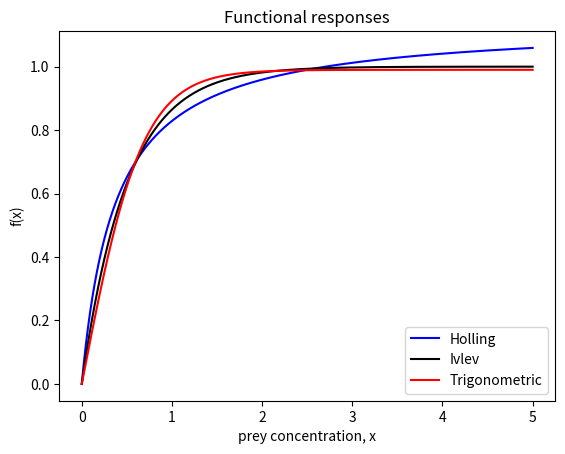

Write the Python code that produced this figure.
import numpy as np
import matplotlib.pyplot as plt
import scipy.integrate as int

#Default params
#RM
r_d=1
m_d=0.1

#Holling params
aH_d = 3.05
bH_d = 2.68
#Ivlev params
aI_d = 1
bI_d = 2
#trig params
aT_d = 0.99
bT_d = 1.48

#bounds for x
lbound = 0.001 # not zero to avoid division by 0
ubound = 5

def defaultParams(s):
    if(s=="h"):
        return np.array([aH_d,bH_d])
    if(s=="i"):
        return np.array([aI_d,bI_d])
    if(s=="t"):
        return np.array([aT_d,bT_d])

#return the color of the model specified with "s".
def color(s):
    if(s=="h"):
        return "blue"
    if(s=="i"):
        return "black"
    if(s=="t"):
        return "red"

#Component functions
#Holling
def fh(x,a,b):
    return a*x/(1+b*x)
#Ivlev
def fi(x,a,b):
    return a*(1 - np.exp(-b*x))
#Trigonometric
def ft(x,a,b):
    return a*np.tanh(b*x)

def f(x,s,a,b):
    if(s=="h"):
        return fh(x,a,b)
    if(s=="i"):
        return fi(x,a,b)
    if(s=="t"):
        return ft(x,a,b)


def plotCompFunctions(s1=0, s2=0, s3=0, p1=0, p2=0, p3=0, bounds =[0.00001,5],
                      labels=["Holling","Ivlev","Trigonometric"],title="Functional responses"):
    x = np.linspace(bounds[0],bounds[1],bounds[1]*10000)
    if(p1 == 0):
        p1 = defaultParams(s1)
    if(p2 == 0):
        p2 = defaultParams(s2)
    if(p3 == 0):
        p3 = defaultParams(s3)

    if(s1 != 0):
        plt.plot(x,f(x, s1, p1[0], p1[1]),color(s1))
    if(s2 != 0):
        plt.plot(x,f(x, s2, p2[0], p2[1]),color(s2))
    if(s3 != 0):
        plt.plot(x,f(x, s3, p3[0], p3[1]),color(s3))
    plt.legend(labels,loc="best")
    plt.title(title)
    plt.xlabel("prey concentration, x")
    plt.ylabel("f(x)")
    plt.show()

plotCompFunctions("h","i","t")